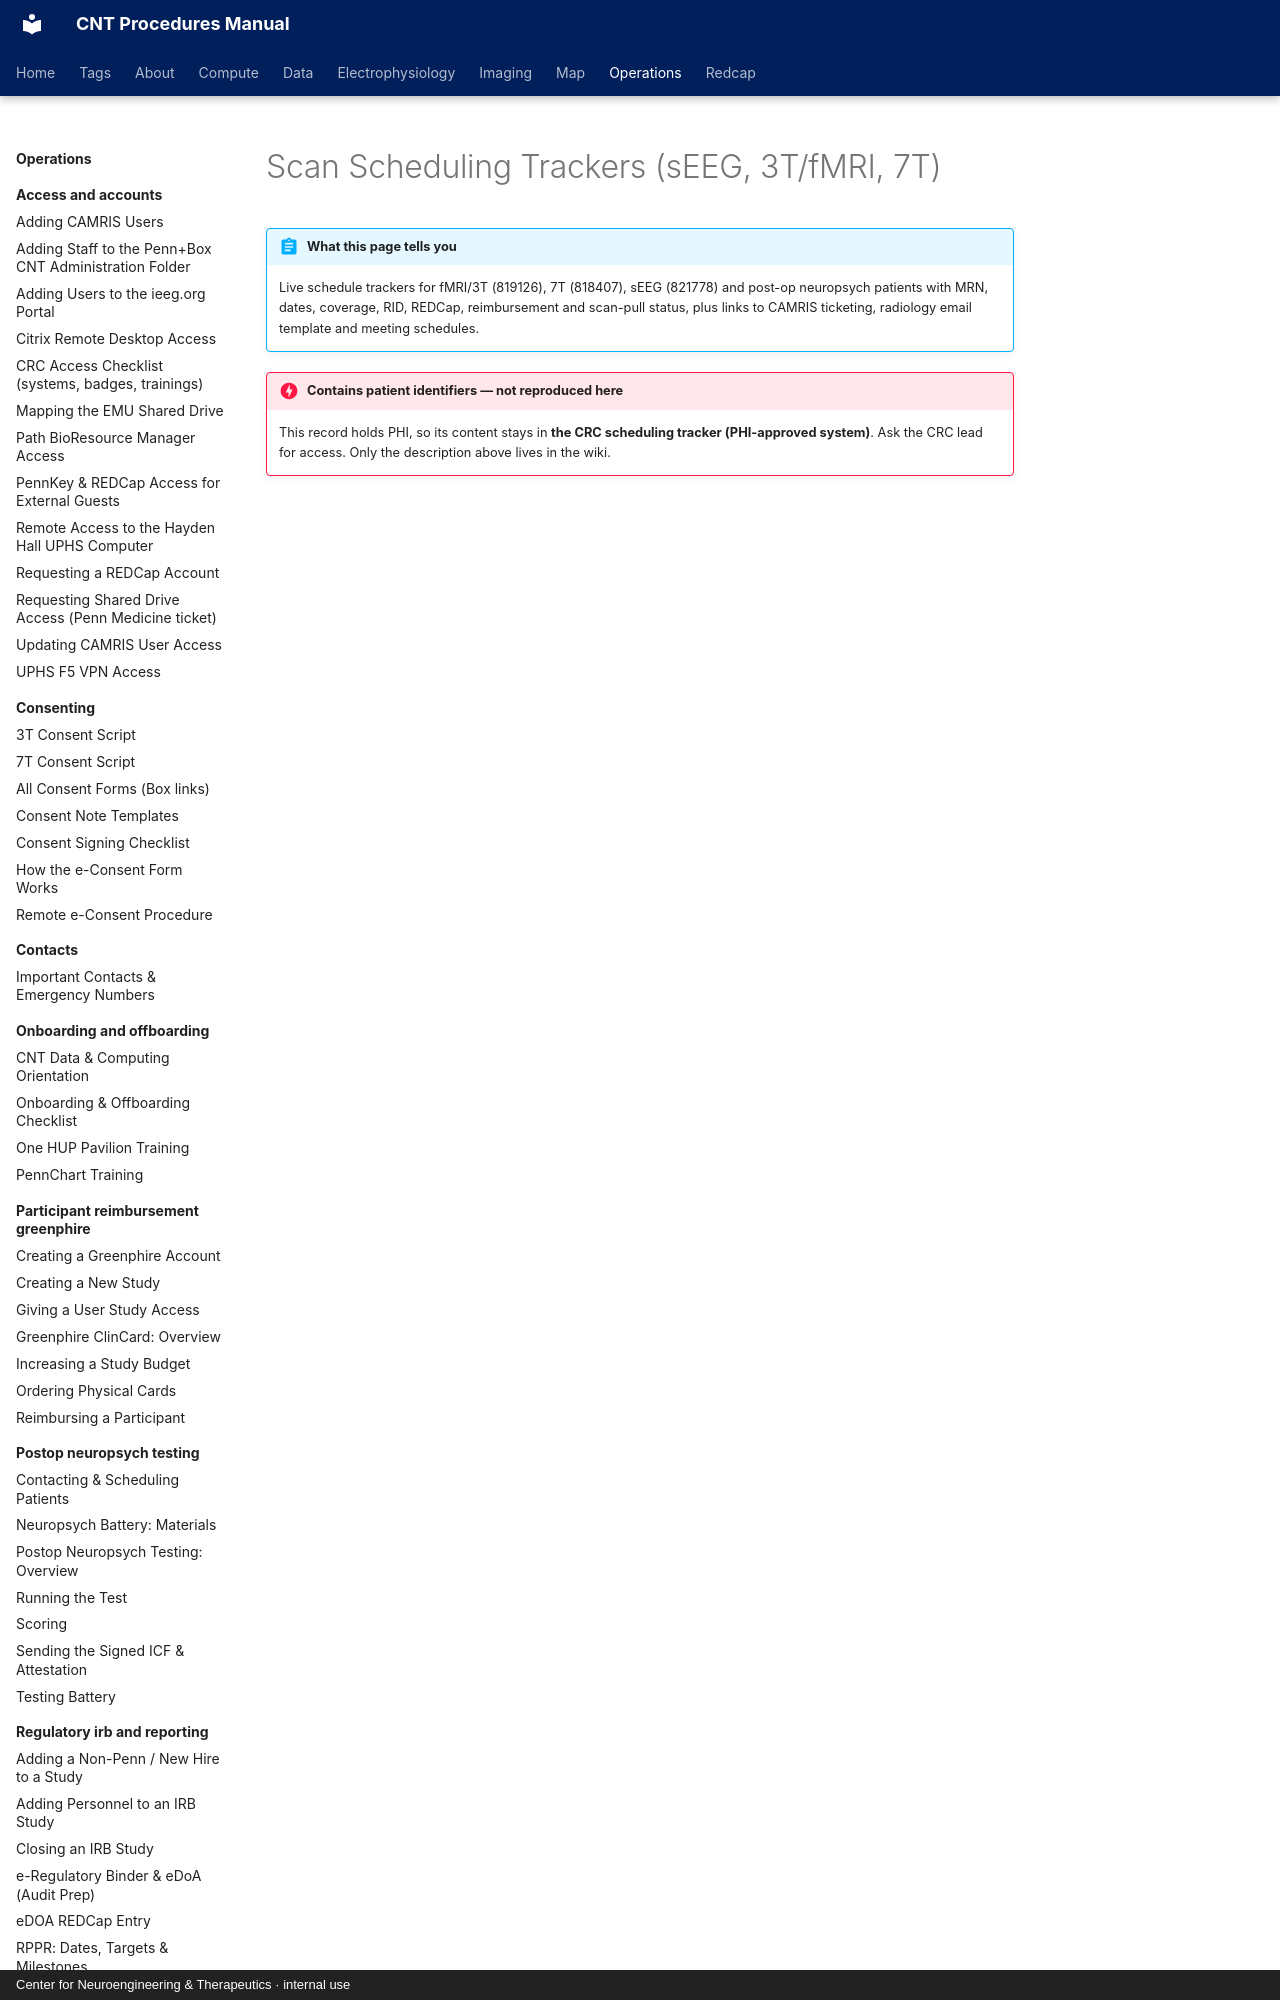

repository: penn-cnt/cnt-procedures · page: operations/scheduling-trackers/scan-scheduling-trackers-seeg-3t-fmri-7t/index.html · generator: mkdocs · copyright: Center for Neuroengineering & Therapeutics · internal use

---
title: "Scan Scheduling Trackers (sEEG, 3T/fMRI, 7T)"
stage: "Data Collection"
roles: [crc]
order: 1
---

# Scan Scheduling Trackers (sEEG, 3T/fMRI, 7T)

!!! abstract "What this page tells you"
    Live schedule trackers for fMRI/3T (819126), 7T (818407), sEEG (821778) and post-op neuropsych patients with MRN, dates, coverage, RID, REDCap, reimbursement and scan-pull status, plus links to CAMRIS ticketing, radiology email template and meeting schedules.
